Run: headless pygame with SDL's dummy video driver; simulated clock (each Clock.tick advances the game by its frame time, no real sleeping); random seed 0; keys injected as events and as key.get_pressed() state; no mouse input.
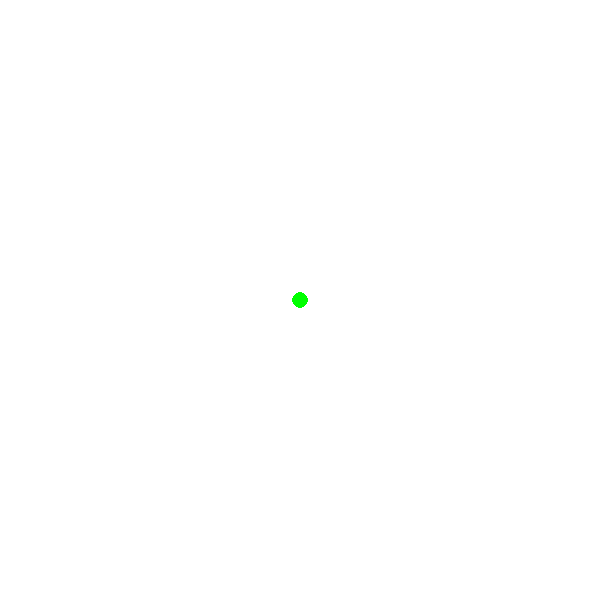
Frame 1 of 4 · flips 1–60 · no input
Frame 2 of 4 · flips 61–180 · tapped SPACE, RETURN · held RIGHT (→), D · screen unchanged from frame 1, image omitted
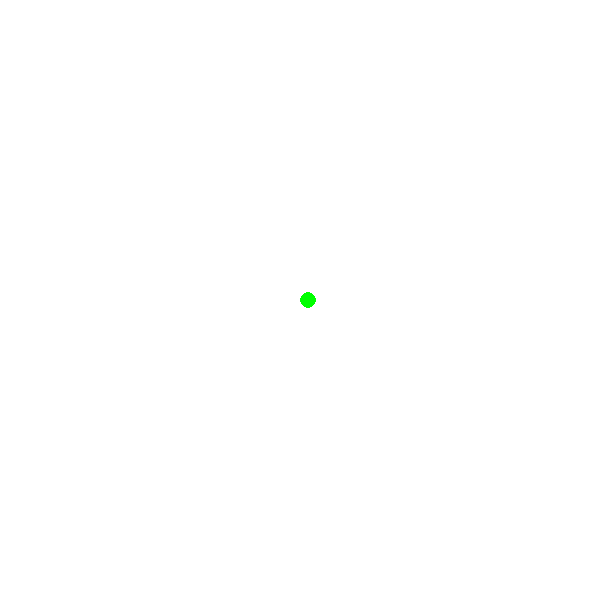
Frame 3 of 4 · flips 181–300 · held DOWN (↓), S
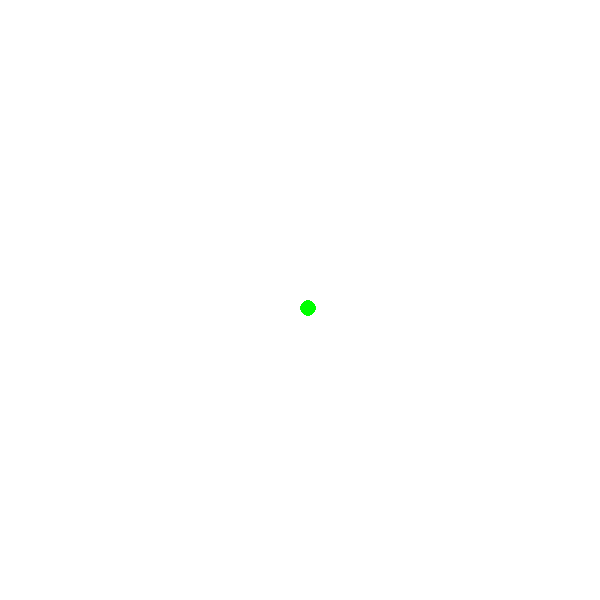
Frame 4 of 4 · flips 301–420 · held LEFT (←), A, UP (↑), W

The pygame program that drew these frames:



import pygame
pygame.init()

#gestion de la fenêtre (objet)
class Fenetre:
    def __init__(self, hauteur, largeur, couleur_de_fond, horloge, pas):
        self.hauteur = hauteur
        self.largeur = largeur
        self.couleur_de_fond = couleur_de_fond
        self.horloge = horloge
        self.pas = pas

ma_fenetre_de_jeu = Fenetre(600,600,(255,255,255), 60, 8)
screen = pygame.display.set_mode((ma_fenetre_de_jeu.largeur,ma_fenetre_de_jeu.hauteur))

#gestion d'un anneau (objet)
class unAnneauDuSerpent:
    def __init__ (self, position_x = ma_fenetre_de_jeu.largeur/2, position_y = ma_fenetre_de_jeu.hauteur/2, taille = 8, couleur = (0,255,0)):
        self.position_x = position_x
        self.position_y = position_y
        self.taille = taille
        self.couleur = couleur

    def se_deplacer_vers_la_gauche(self):
        self.position_x -= ma_fenetre_de_jeu.pas
    def se_deplacer_vers_la_droite(self):
        self.position_x += ma_fenetre_de_jeu.pas
    def se_deplacer_vers_le_haut(self):
        self.position_y -= ma_fenetre_de_jeu.pas
    def se_deplacer_vers_le_bas(self):
        self.position_y += ma_fenetre_de_jeu.pas
    def afficher(self):
        pygame.draw.circle(screen, self.couleur, (self.position_x,self.position_y), self.taille)

ma_tete_de_serpent = unAnneauDuSerpent()
DEPLACEMENT_SERPENT = pygame.USEREVENT + 1

#gestion du jeu
class jeu:
    def __init__(self, running, direction, vitesse):
        self.running = True
        self.direction = 'Droite'
        self.vitesse = 200
        pygame.time.set_timer(DEPLACEMENT_SERPENT, self.vitesse)

    def gestion_evenements(self):
        for event in pygame.event.get():
            if event.type == pygame.QUIT:
                self.running = False

            elif event.type == DEPLACEMENT_SERPENT:
                ma_tete_de_serpent.se_deplacer_vers_la_droite()

            elif event.type == pygame.KEYUP:
                if event.key == pygame.K_UP:
                    ma_tete_de_serpent.se_deplacer_vers_le_haut()
                elif event.key == pygame.K_DOWN:
                    ma_tete_de_serpent.se_deplacer_vers_le_bas()
                elif event.key == pygame.K_LEFT:
                    ma_tete_de_serpent.se_deplacer_vers_la_gauche()
                elif event.key == pygame.K_RIGHT:
                    ma_tete_de_serpent.se_deplacer_vers_la_droite()

    def afficher(self):
        screen.fill((255,255,255))
        ma_tete_de_serpent.afficher()
        pygame.display.flip()
        pygame.time.Clock().tick(60)

mon_jeu = jeu(True, 'Droite', 200)



#boucle principale du jeu
while mon_jeu.running:
    #gestion des événements
    mon_jeu.gestion_evenements()


    #affichage à l'écran
    mon_jeu.afficher()


pygame.quit()
